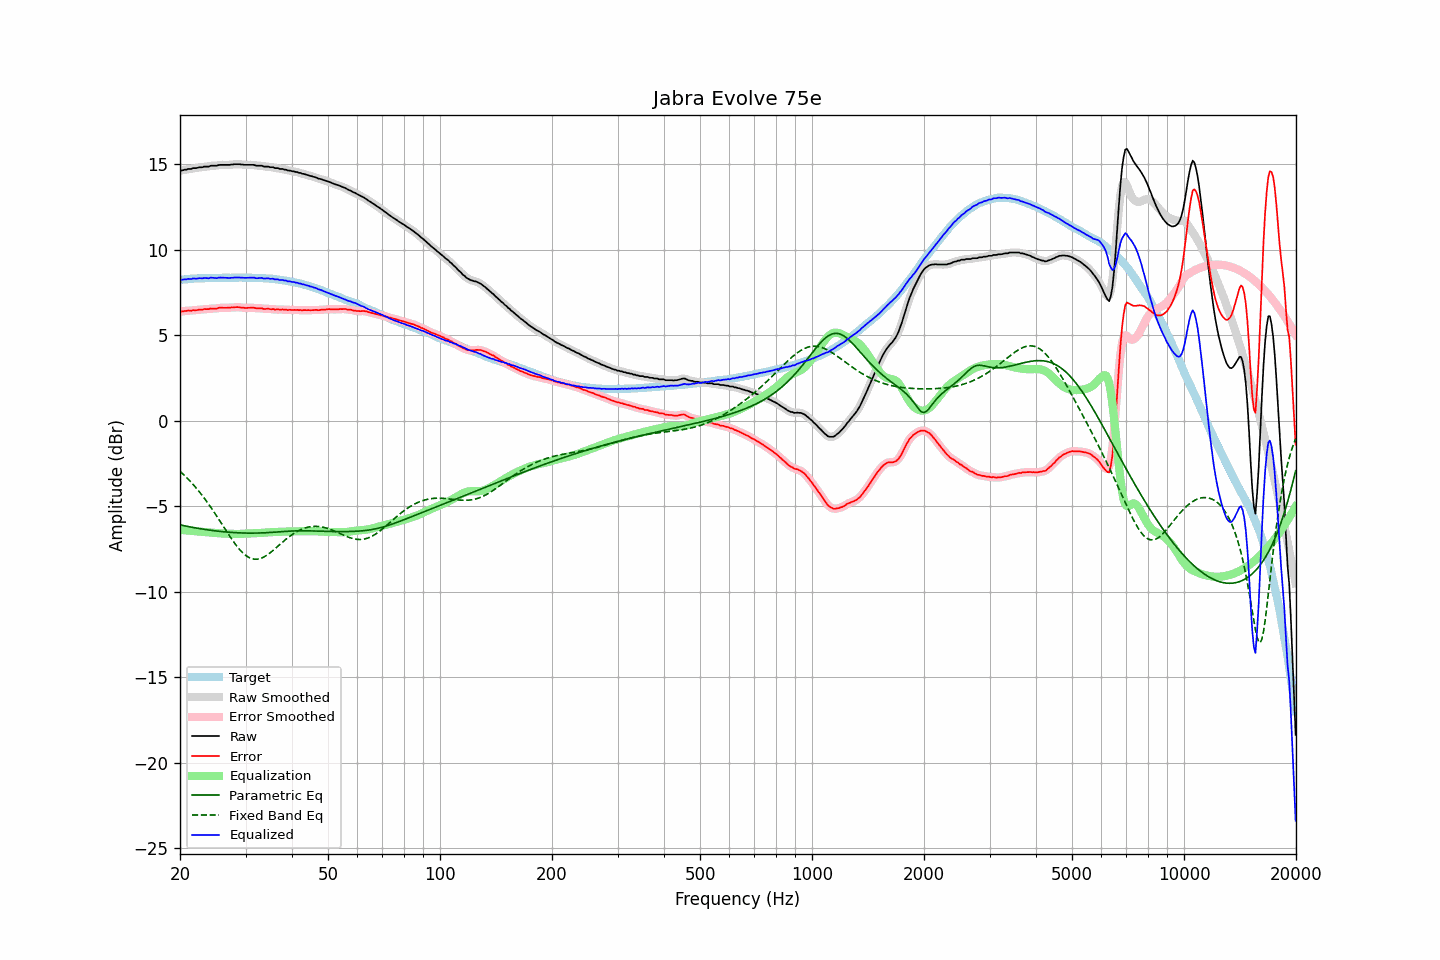

Source data for this figure (header and first rows):
frequency, raw, error, smoothed, error_smoothed, equalization, parametric_eq, fixed_band_eq, equalized_raw, equalized_smoothed, target
20.00, 14.63, 6.39, 14.62, 6.38, -6.39, -6.10, -2.97, 8.24, 8.24, 8.24
20.20, 14.64, 6.39, 14.64, 6.39, -6.40, -6.12, -3.05, 8.24, 8.25, 8.25
20.40, 14.66, 6.40, 14.66, 6.40, -6.40, -6.14, -3.14, 8.25, 8.26, 8.26
20.61, 14.69, 6.42, 14.68, 6.41, -6.41, -6.16, -3.23, 8.27, 8.27, 8.27
20.81, 14.69, 6.42, 14.70, 6.43, -6.42, -6.17, -3.32, 8.27, 8.28, 8.27
21.02, 14.73, 6.45, 14.71, 6.43, -6.43, -6.19, -3.41, 8.30, 8.28, 8.28
21.23, 14.73, 6.44, 14.73, 6.44, -6.44, -6.21, -3.51, 8.29, 8.29, 8.29
21.44, 14.73, 6.42, 14.75, 6.45, -6.45, -6.23, -3.61, 8.28, 8.30, 8.31
21.66, 14.78, 6.47, 14.76, 6.45, -6.45, -6.25, -3.71, 8.32, 8.30, 8.31
21.87, 14.78, 6.46, 14.77, 6.46, -6.46, -6.26, -3.82, 8.32, 8.31, 8.32
22.09, 14.78, 6.46, 14.79, 6.47, -6.47, -6.28, -3.93, 8.31, 8.32, 8.32
22.31, 14.80, 6.47, 14.80, 6.48, -6.48, -6.30, -4.04, 8.32, 8.32, 8.33
22.54, 14.83, 6.50, 14.81, 6.48, -6.49, -6.31, -4.16, 8.34, 8.32, 8.32
22.76, 14.83, 6.49, 14.83, 6.50, -6.50, -6.33, -4.28, 8.33, 8.33, 8.33
22.99, 14.83, 6.49, 14.84, 6.51, -6.51, -6.34, -4.40, 8.32, 8.34, 8.33
23.22, 14.87, 6.53, 14.85, 6.52, -6.52, -6.36, -4.52, 8.35, 8.34, 8.33
23.45, 14.87, 6.52, 14.86, 6.52, -6.52, -6.37, -4.65, 8.34, 8.34, 8.34
23.69, 14.87, 6.53, 14.87, 6.53, -6.53, -6.39, -4.78, 8.34, 8.34, 8.34
23.92, 14.87, 6.53, 14.88, 6.54, -6.54, -6.40, -4.91, 8.33, 8.35, 8.34
24.16, 14.92, 6.57, 14.90, 6.55, -6.55, -6.41, -5.04, 8.37, 8.36, 8.35
24.40, 14.92, 6.56, 14.91, 6.56, -6.55, -6.42, -5.18, 8.36, 8.36, 8.36
24.65, 14.92, 6.56, 14.92, 6.56, -6.56, -6.44, -5.32, 8.35, 8.35, 8.36
24.89, 14.92, 6.56, 14.92, 6.56, -6.57, -6.45, -5.46, 8.34, 8.35, 8.36
25.14, 14.92, 6.56, 14.93, 6.57, -6.58, -6.46, -5.60, 8.34, 8.35, 8.36
25.39, 14.96, 6.60, 14.95, 6.59, -6.59, -6.47, -5.75, 8.37, 8.36, 8.36
25.65, 14.97, 6.61, 14.96, 6.61, -6.59, -6.48, -5.90, 8.37, 8.37, 8.36
25.91, 14.97, 6.61, 14.97, 6.61, -6.60, -6.49, -6.04, 8.37, 8.37, 8.36
26.16, 14.97, 6.60, 14.97, 6.61, -6.60, -6.50, -6.19, 8.36, 8.37, 8.36
26.43, 14.97, 6.60, 14.97, 6.60, -6.61, -6.51, -6.34, 8.36, 8.36, 8.36
26.69, 14.97, 6.60, 14.97, 6.60, -6.61, -6.52, -6.48, 8.36, 8.35, 8.36
26.96, 14.97, 6.61, 14.97, 6.61, -6.61, -6.52, -6.62, 8.35, 8.35, 8.36
27.23, 14.97, 6.61, 14.97, 6.61, -6.62, -6.53, -6.77, 8.35, 8.35, 8.36
27.50, 14.99, 6.63, 14.98, 6.62, -6.62, -6.54, -6.91, 8.36, 8.36, 8.36
27.77, 14.99, 6.62, 14.99, 6.63, -6.63, -6.54, -7.04, 8.36, 8.37, 8.37
28.05, 15.01, 6.64, 15.00, 6.64, -6.63, -6.55, -7.17, 8.38, 8.37, 8.37
28.33, 15.01, 6.64, 15.01, 6.64, -6.63, -6.56, -7.30, 8.38, 8.38, 8.37
28.62, 15.01, 6.64, 15.01, 6.64, -6.63, -6.56, -7.42, 8.38, 8.38, 8.36
28.90, 15.01, 6.63, 15.00, 6.63, -6.63, -6.56, -7.53, 8.38, 8.38, 8.37
29.19, 14.99, 6.62, 14.99, 6.62, -6.62, -6.57, -7.63, 8.37, 8.37, 8.37
29.48, 14.99, 6.62, 14.98, 6.61, -6.62, -6.57, -7.73, 8.37, 8.36, 8.37
29.78, 14.97, 6.60, 14.97, 6.60, -6.61, -6.57, -7.81, 8.36, 8.36, 8.37
30.08, 14.97, 6.59, 14.97, 6.60, -6.61, -6.58, -7.89, 8.36, 8.36, 8.38
30.38, 14.97, 6.60, 14.97, 6.60, -6.60, -6.58, -7.96, 8.36, 8.36, 8.37
30.68, 14.97, 6.60, 14.97, 6.60, -6.60, -6.58, -8.01, 8.37, 8.37, 8.36
30.99, 14.97, 6.61, 14.97, 6.61, -6.60, -6.58, -8.05, 8.37, 8.37, 8.36
31.30, 14.97, 6.61, 14.97, 6.61, -6.60, -6.58, -8.08, 8.37, 8.37, 8.36
31.61, 14.97, 6.61, 14.95, 6.60, -6.59, -6.58, -8.10, 8.37, 8.36, 8.36
31.93, 14.93, 6.58, 14.94, 6.59, -6.59, -6.58, -8.11, 8.34, 8.35, 8.35
32.24, 14.92, 6.56, 14.92, 6.58, -6.58, -6.58, -8.10, 8.33, 8.34, 8.35
32.57, 14.92, 6.58, 14.92, 6.58, -6.58, -6.57, -8.09, 8.34, 8.34, 8.34
32.89, 14.92, 6.58, 14.91, 6.57, -6.57, -6.57, -8.06, 8.35, 8.35, 8.34
33.22, 14.92, 6.58, 14.90, 6.56, -6.56, -6.57, -8.03, 8.36, 8.34, 8.34
33.55, 14.87, 6.53, 14.88, 6.55, -6.55, -6.56, -7.98, 8.31, 8.33, 8.33
33.89, 14.87, 6.54, 14.87, 6.54, -6.55, -6.56, -7.93, 8.32, 8.33, 8.33
34.23, 14.87, 6.55, 14.86, 6.54, -6.54, -6.55, -7.87, 8.32, 8.32, 8.32
34.57, 14.87, 6.55, 14.85, 6.54, -6.54, -6.55, -7.81, 8.33, 8.32, 8.32
34.92, 14.83, 6.52, 14.85, 6.54, -6.53, -6.54, -7.74, 8.30, 8.32, 8.30
35.27, 14.83, 6.52, 14.83, 6.52, -6.52, -6.54, -7.66, 8.30, 8.30, 8.31
35.62, 14.83, 6.54, 14.81, 6.51, -6.52, -6.53, -7.58, 8.31, 8.29, 8.29
35.97, 14.78, 6.49, 14.80, 6.52, -6.51, -6.52, -7.50, 8.26, 8.28, 8.28
... 635 more rows
